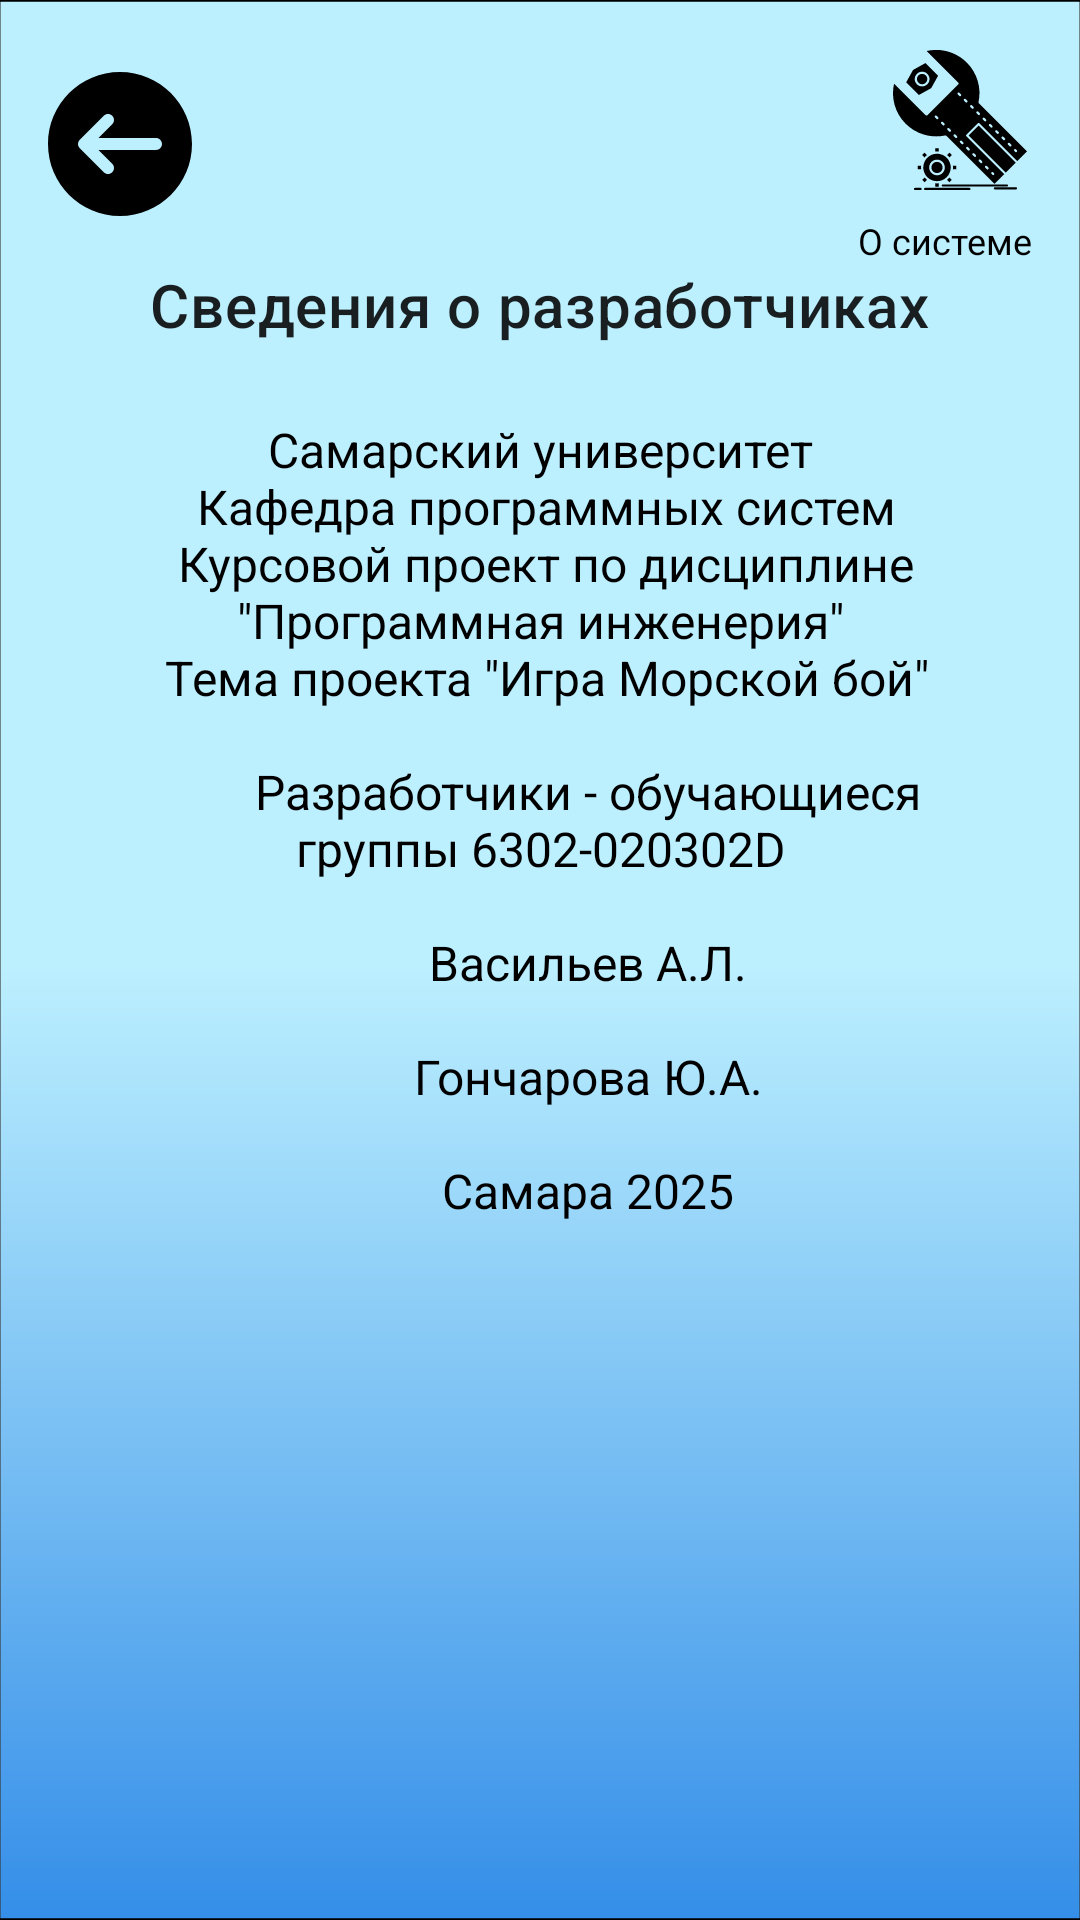

The Android layout XML behind this screen, and the referenced resources:
<!-- AndroidManifest.xml: activity theme Theme.Battleshipgame -->
<!-- res/layout/activity_help.xml -->
<?xml version="1.0" encoding="utf-8"?>
<androidx.constraintlayout.widget.ConstraintLayout
    xmlns:android="http://schemas.android.com/apk/res/android"
    xmlns:app   ="http://schemas.android.com/apk/res-auto"
    xmlns:tools="http://schemas.android.com/tools"
    android:id="@+id/main"
    android:layout_width="match_parent"
    android:layout_height="match_parent"
    android:padding="16dp"
    android:background="@drawable/bg_help_screen"
    tools:context=".presentation.help.HelpActivity">

    

    

    <ImageButton
        android:id="@+id/btnSystemInfo"
        android:layout_width="48dp"
        android:layout_height="48dp"
        android:background="?attr/selectableItemBackgroundBorderless"
        android:contentDescription="@string/about_system"
        android:src="@drawable/ic_btn_system"
        android:tooltipText="@string/about_system"
        app:layout_constraintEnd_toEndOf="parent"
        app:layout_constraintTop_toTopOf="parent" />

    <TextView
        android:id="@+id/tvHelpTitle"
        android:layout_width="wrap_content"
        android:layout_height="wrap_content"
        android:text="@string/txt_help_title"
        android:textAppearance="?attr/textAppearanceHeadline6"
        app:layout_constraintTop_toBottomOf="@id/btnSystemInfo"
        app:layout_constraintStart_toStartOf="parent"
        app:layout_constraintEnd_toEndOf="parent"
        android:layout_marginTop="24dp"/>

    
    <ScrollView
        android:id="@+id/scrollHelp"
        android:layout_width="0dp"
        android:layout_height="0dp"
        app:layout_constraintTop_toBottomOf="@id/tvHelpTitle"
        app:layout_constraintBottom_toBottomOf="parent"
        app:layout_constraintStart_toStartOf="parent"
        app:layout_constraintEnd_toEndOf="parent"
        android:layout_marginTop="16dp">

        <TextView
            android:id="@+id/tvHelpText"
            android:layout_width="match_parent"
            android:layout_height="wrap_content"
            android:text="@string/txt_help_text"
            android:textColor="@color/black"
            android:textSize="16sp"
            android:gravity="center"
            android:textAlignment="center"
            android:padding="8dp"/>
    </ScrollView>

    

    <TextView
        android:id="@+id/textSystemBtn"
        android:layout_width="wrap_content"
        android:layout_height="wrap_content"
        android:layout_marginTop="8dp"
        android:text="@string/about_system"
        android:textColor="@android:color/black"
        android:textSize="12sp"
        app:layout_constraintEnd_toEndOf="parent"
        app:layout_constraintTop_toBottomOf="@+id/btnSystemInfo" />

    <FrameLayout
        android:id="@+id/webViewContainer"
        android:layout_width="0dp"
        android:layout_height="0dp"
        android:visibility="gone"
        app:layout_constraintTop_toTopOf="parent"
        app:layout_constraintBottom_toBottomOf="parent"
        app:layout_constraintStart_toStartOf="parent"
        app:layout_constraintEnd_toEndOf="parent">

        <WebView
            android:id="@+id/webViewHelp"
            android:layout_width="match_parent"
            android:layout_height="match_parent" />

        <ProgressBar
            android:id="@+id/progressBar"
            android:layout_width="48dp"
            android:layout_height="48dp"
            android:layout_gravity="center"
            android:visibility="gone" />

        
        <ImageButton
            android:id="@+id/btnRefresh"
            android:layout_width="48dp"
            android:layout_height="48dp"
            android:layout_gravity="top|end"
            android:src="@drawable/ic_btn_refresh"
            android:background="?attr/selectableItemBackgroundBorderless"
            android:contentDescription="@string/refresh"
            android:tooltipText="@string/refresh"/>
    </FrameLayout>

    

    <ImageButton
        android:id="@+id/btnBack"
        android:layout_width="48dp"
        android:layout_height="48dp"
        android:layout_marginTop="8dp"
        android:background="?attr/selectableItemBackgroundBorderless"
        android:contentDescription="@string/back"
        android:src="@drawable/ic_btn_back"
        android:tooltipText="@string/back"
        app:layout_constraintStart_toStartOf="parent"
        app:layout_constraintTop_toTopOf="parent" />


</androidx.constraintlayout.widget.ConstraintLayout>
<!-- resources referenced by this layout -->
<resources>
  <color name="black">#FF000000</color>
  <!-- drawable bg_help_screen (drawable) -->
  <vector xmlns:android="http://schemas.android.com/apk/res/android"
      xmlns:aapt="http://schemas.android.com/aapt"
      android:width="2400dp"
      android:height="1080dp"
      android:viewportWidth="2400"
      android:viewportHeight="1080">
    <path
        android:pathData="M2399.5,0.5l-0,1079l-2399,0l-0,-1079z">
      <aapt:attr name="android:fillColor">
        <gradient 
            android:startX="1200"
            android:startY="1"
            android:endX="1200"
            android:endY="1081"
            android:type="linear">
          <item android:offset="0.5" android:color="#FFBDF0FF"/>
          <item android:offset="1" android:color="#FF348EE8"/>
        </gradient>
      </aapt:attr>
    </path>
    <path
        android:strokeWidth="1"
        android:pathData="M2399.5,0.5l-0,1079l-2399,0l-0,-1079z"
        android:fillColor="#00000000"
        android:strokeColor="#000000"/>
  </vector>
  <!-- drawable ic_btn_back (drawable) -->
  <vector xmlns:android="http://schemas.android.com/apk/res/android"
      android:width="48dp"
      android:height="48dp"
      android:viewportWidth="512"
      android:viewportHeight="512">
    <path
        android:pathData="M256,0C114.84,0 0,114.84 0,256s114.84,256 256,256s256,-114.84 256,-256S397.16,0 256,0zM384,277.33H179.5l48.92,48.92c8.34,8.34 8.34,21.82 0,30.17c-4.16,4.16 -9.62,6.25 -15.08,6.25c-5.46,0 -10.92,-2.09 -15.08,-6.25l-85.33,-85.33c-1.96,-1.96 -3.52,-4.31 -4.61,-6.93c-2.15,-5.2 -2.15,-11.09 0,-16.3c1.09,-2.62 2.64,-4.97 4.61,-6.93l85.33,-85.33c8.34,-8.34 21.82,-8.34 30.17,0s8.34,21.82 0,30.17l-48.92,48.92H384c11.78,0 21.33,9.56 21.33,21.33S395.78,277.33 384,277.33z"
        android:fillColor="#000000"/>
  </vector>
  <!-- drawable ic_btn_refresh (drawable) -->
  <vector xmlns:android="http://schemas.android.com/apk/res/android"
      android:width="48dp"
      android:height="48dp"
      android:viewportWidth="1024"
      android:viewportHeight="1024">
    <path
        android:pathData="M402.3,329.1h-69.4c47.3,-46.1 111.5,-73.1 179,-73.1 141.2,0 256,114.8 256,256H841c0,-181.5 -147.7,-329.1 -329.1,-329.1 -81.8,0 -159.8,30.8 -219.4,83.9v-47.3h-73.1v182.9h182.9v-73.3zM621.7,694.9H691C643.7,741 579.5,768 511.9,768c-141.2,0 -256,-114.8 -256,-256h-73.1c0,181.5 147.7,329.1 329.1,329.1 81.9,0 159.9,-30.8 219.5,-84v47.5h73.1V621.7H621.7v73.2z"
        android:fillColor="#040000"/>
  </vector>
  <!-- drawable ic_btn_system: vector/xml drawable (drawable, 13306 chars, omitted) -->
  <string name="about_system">О системе</string>
  <string name="back">Назад</string>
  <string name="refresh">Обновить</string>
  <string name="txt_help_text">
          Самарский университет\n
          Кафедра программных систем\n
          Курсовой проект по дисциплине \"Программная инженерия\"\n
          Тема проекта \"Игра "Морской бой\"\n
          Разработчики - обучающиеся группы 6302-020302D\n
          Васильев А.Л.\n
          Гончарова Ю.А.\n
          Самара 2025
      </string>
  <string name="txt_help_title">Сведения о разработчиках</string>
  <style name="Theme.Battleshipgame" parent="Theme.MaterialComponents.Light.NoActionBar">
          <item name="colorPrimary">@color/purple_200</item>
          <item name="colorOnPrimary">@color/white</item>
  
          
          <item name="alertBackground">@color/white</item>
          <item name="alertTextColor">@color/black</item>
      </style>
  <color name="purple_200">#FFBB86FC</color>
  <color name="white">#FFFFFFFF</color>
</resources>
